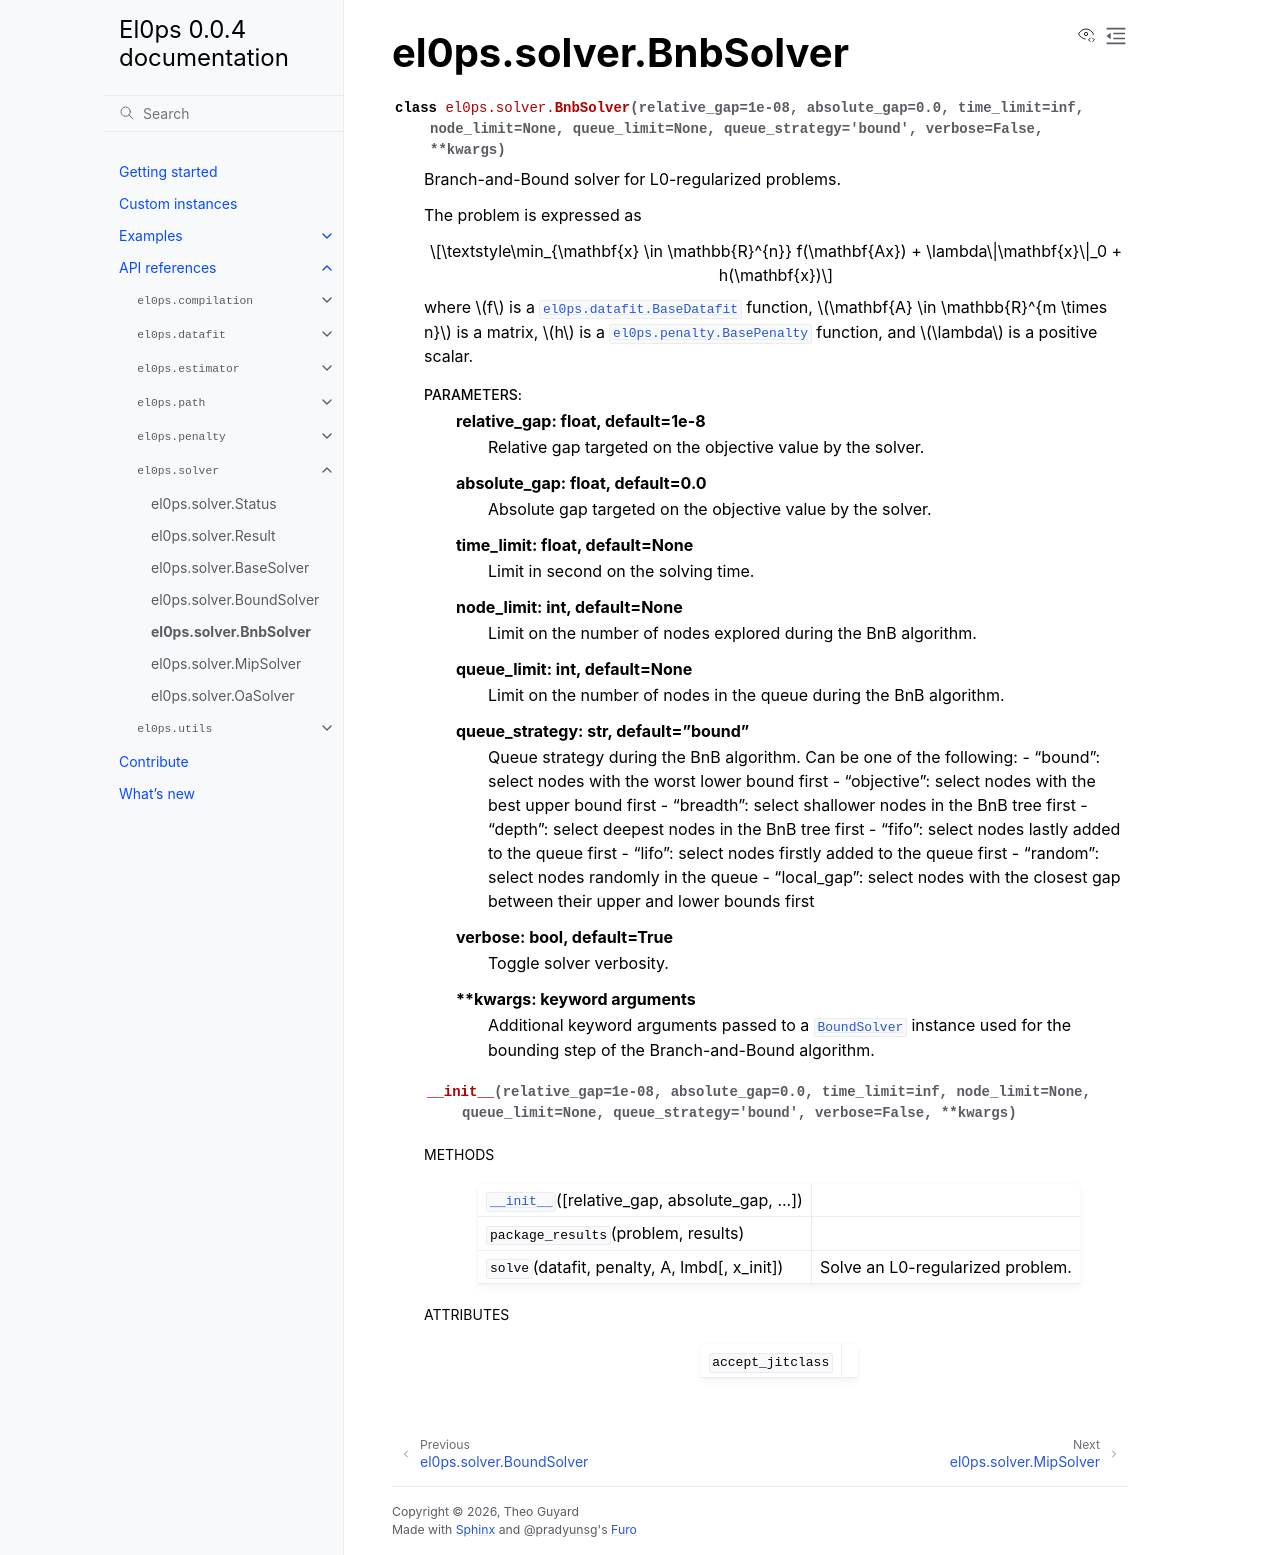

repository: TheoGuyard/El0ps · page: html/api/generated/el0ps.solver.BnbSolver.html · generator: sphinx

el0ps.solver.BnbSolver
======================

.. currentmodule:: el0ps.solver

.. autoclass:: BnbSolver

   
   .. automethod:: __init__

   
   .. rubric:: Methods

   .. autosummary::
   
      ~BnbSolver.__init__
      ~BnbSolver.package_results
      ~BnbSolver.solve
   
   

   
   
   .. rubric:: Attributes

   .. autosummary::
   
      ~BnbSolver.accept_jitclass
   
   
